Labelled photos from "dataset", an image-classification folder in rickyreyes10/ResNet50_transfer_learning_with_Soccer_Dataset. The possible labels are: soccer ball, soccer boots cleat, soccer goal net, soccer goalkeeper glove, soccer indoor soccer shoe, soccer jersey, soccer pants, soccer shin pads, soccer socks, soccer turf shoe.

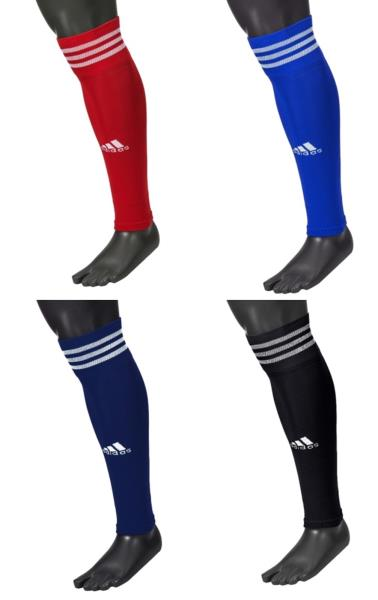
Label: soccer socks

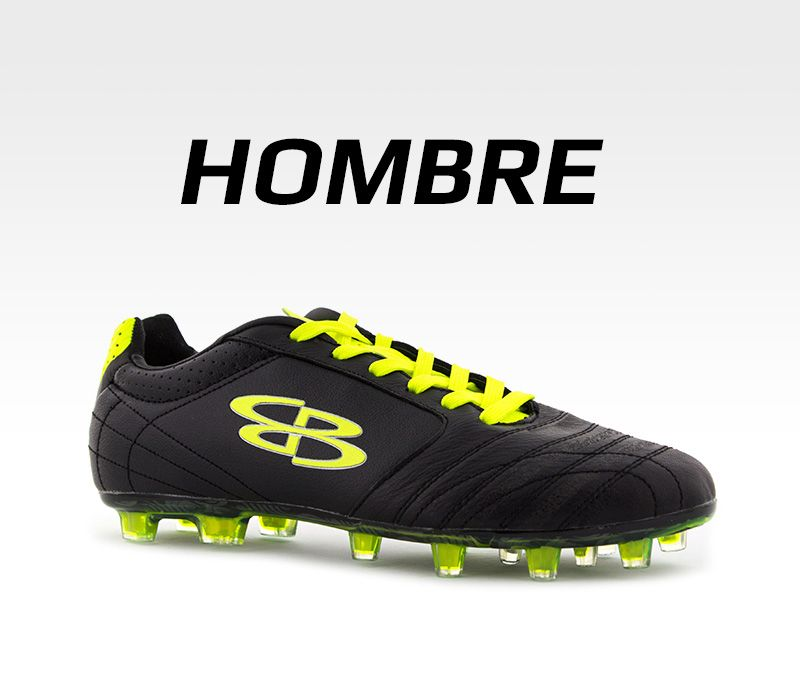
Label: soccer boots cleat

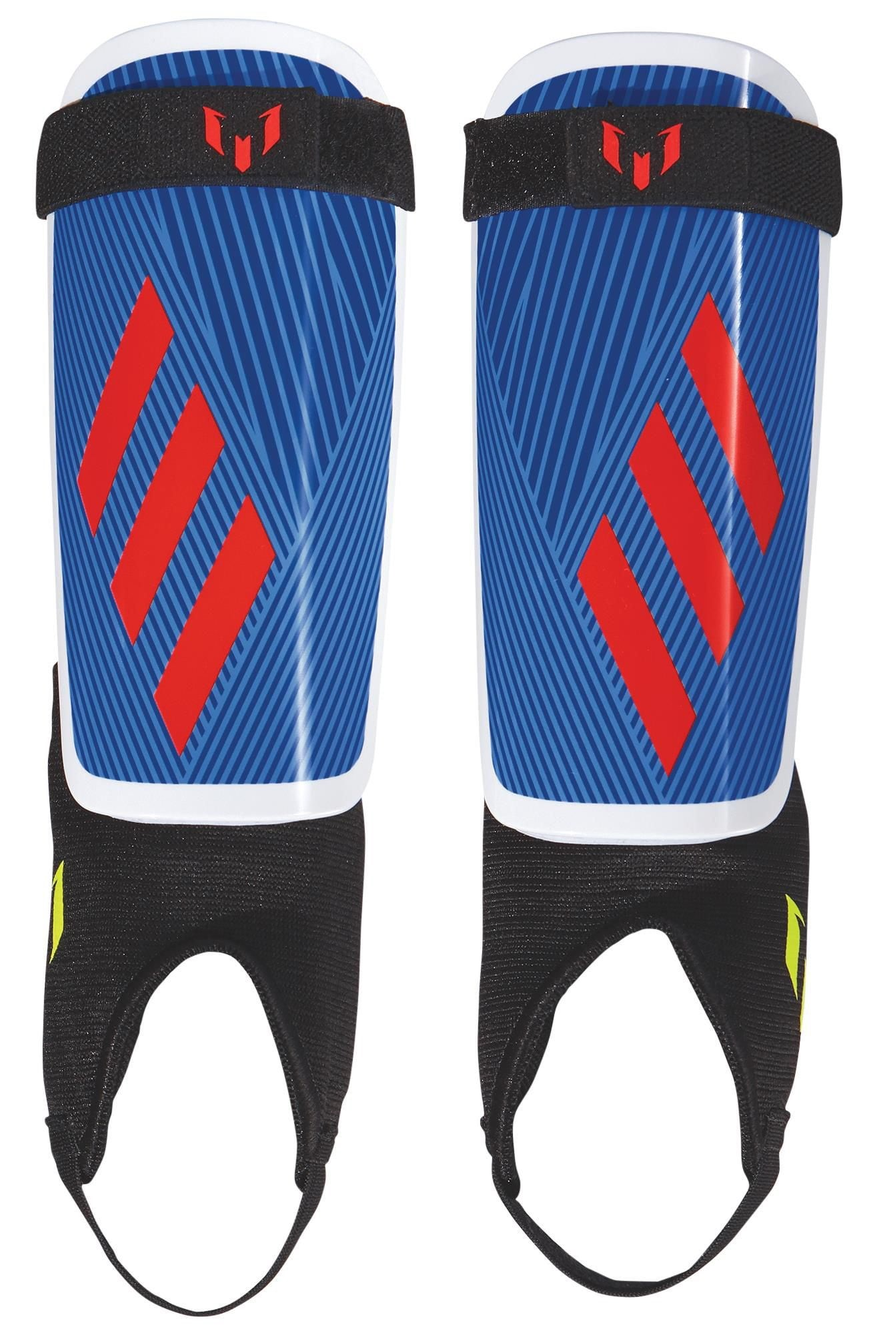
Label: soccer shin pads

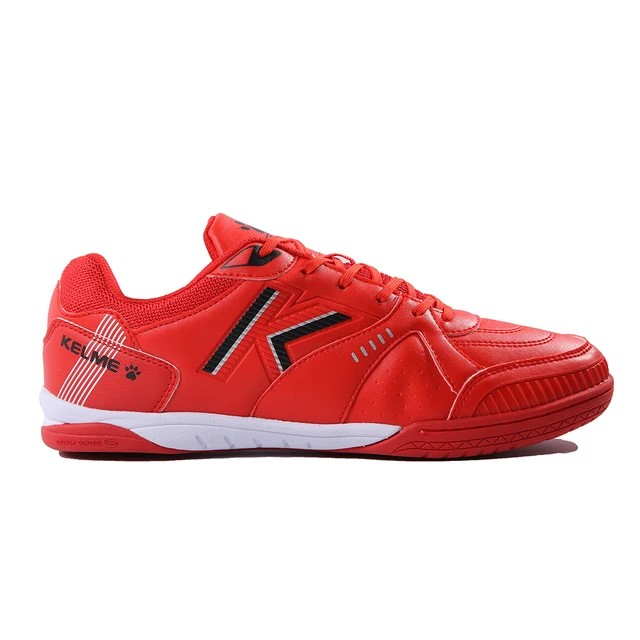
Label: soccer indoor soccer shoe

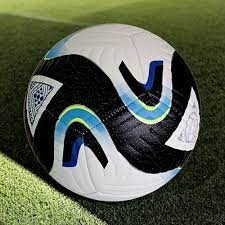
Label: soccer ball

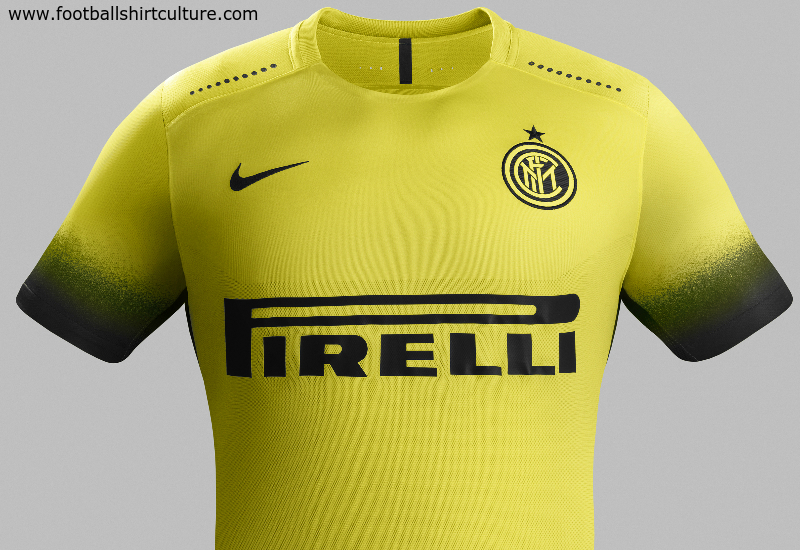
Label: soccer jersey
